3-way image classification set "dataset" from GitHub (akbartangir/DL-workspace); label vocabulary: paper, rock, scissors.

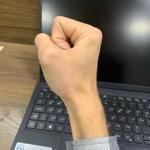
Label: rock

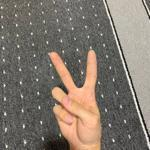
Label: scissors

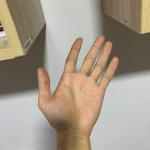
Label: paper

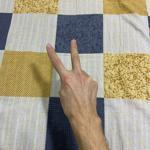
Label: scissors

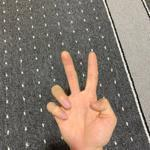
Label: scissors

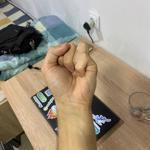
Label: rock
